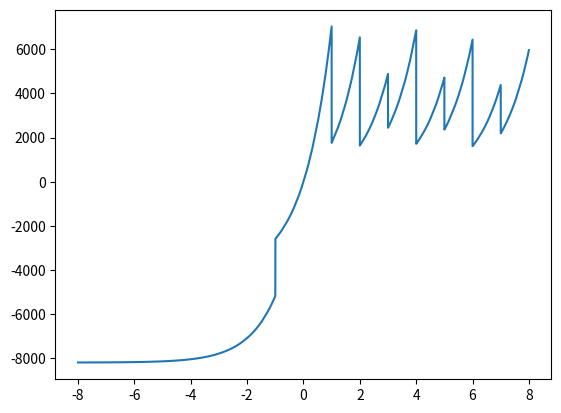

This figure's Python source:
# Python script to generate the saturation current look up table

import numpy as np
import matplotlib.pyplot as plt

dataArray = []

xVal = np.linspace(-8, 8, num=2**14)

def lutFunction(x):
    exp = np.exp(x)
    func = exp - 1
    if x > -1 and x < 1:
        func = func*(2**12)
    elif x >= 1 and x < 2:
        func = func*(2**10)
    elif x >= 2 and x < 3:
        func = func*(2**8)
    elif x >= 3 and x < 4:
        func = func*(2**7)
    elif x >= 4 and x < 5:
        func = func*(2**5)
    elif x >= 5 and x < 6:
        func = func*(2**4)
    elif x >= 6 and x < 7:
        func = func*(2**2)
    elif x >= 7:
        func = func*(2**1)
    else:
        func = func*(2**13)

    return int(round(func))

for i in range(len(xVal)):
    dataArray.append(lutFunction(xVal[i]))

#dataArray = np.array(dataArray)

plt.plot(xVal, dataArray)
plt.show()

#with open("current_lut.coe", "w") as lut_file:
#    lut_file.write("memory_initialization_radix=10;\n")
#    lut_file.write("memory_initialization_vector=")
#    for val in dataArray:
#        lut_file.write("%i " % val)
        
